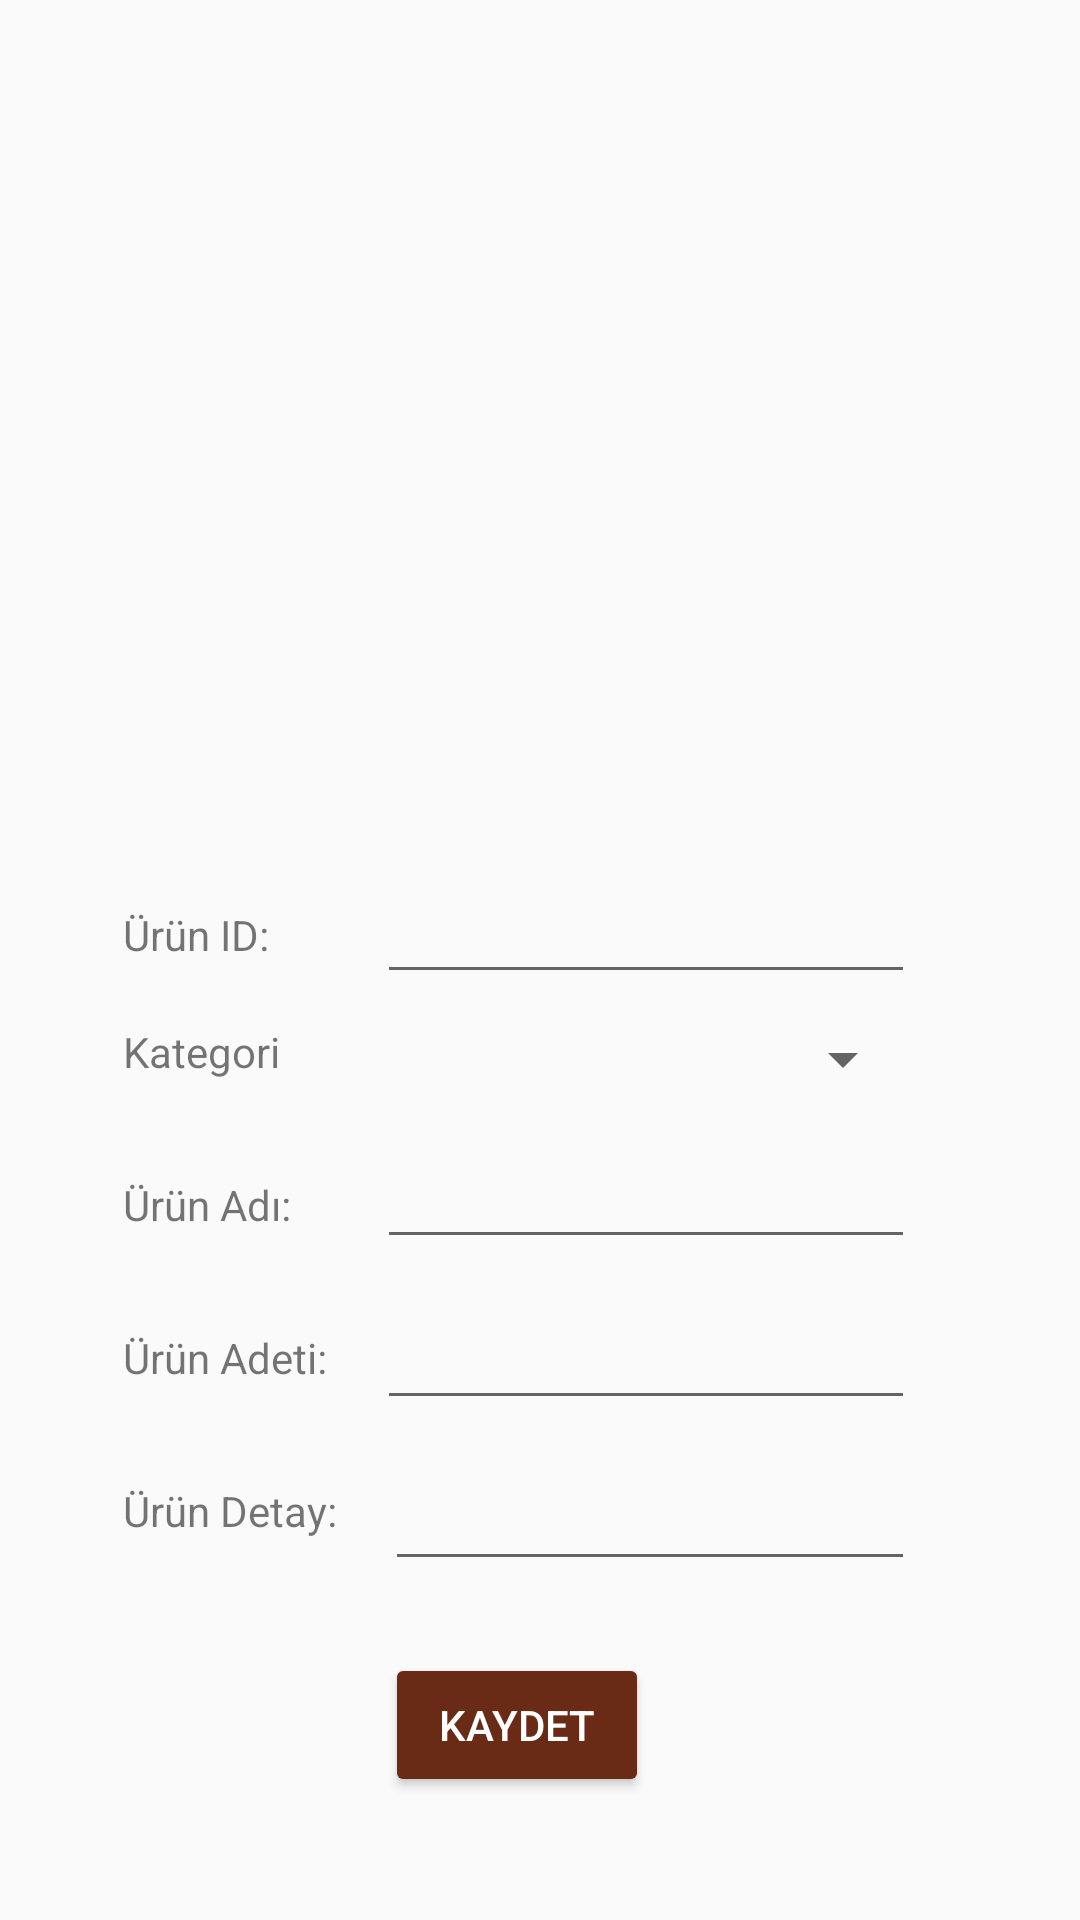

Write the Android layout XML for this screen, with the resource values it uses.
<!-- AndroidManifest.xml: activity theme Theme.AppCompat.DayNight.DarkActionBar -->
<!-- res/layout/activity_detail.xml -->
<?xml version="1.0" encoding="utf-8"?>
<androidx.constraintlayout.widget.ConstraintLayout xmlns:android="http://schemas.android.com/apk/res/android"
    xmlns:app="http://schemas.android.com/apk/res-auto"
    xmlns:tools="http://schemas.android.com/tools"
    android:layout_width="match_parent"
    android:layout_height="match_parent"
    android:orientation="vertical">

    <ImageView
        android:id="@+id/ivProductImage"
        android:layout_width="264dp"
        android:layout_height="166dp"
        android:layout_centerInParent="true"
        android:layout_marginTop="104dp"
        android:adjustViewBounds="true"
        android:maxWidth="250dp"
        android:maxHeight="250dp"
        app:layout_constraintEnd_toEndOf="parent"
        app:layout_constraintHorizontal_bias="0.428"
        app:layout_constraintStart_toStartOf="parent"
        app:layout_constraintTop_toTopOf="parent"
        app:srcCompat="@drawable/manzara8" />

    <TextView
        android:id="@+id/tvProductId"
        android:layout_width="wrap_content"
        android:layout_height="wrap_content"
        android:layout_marginTop="32dp"
        android:text="@string/urun_id"
        app:layout_constraintStart_toStartOf="@+id/ivProductImage"
        app:layout_constraintTop_toBottomOf="@+id/ivProductImage" />

    <TextView
        android:id="@+id/tvProductName"
        android:layout_width="wrap_content"
        android:layout_height="wrap_content"
        android:layout_marginTop="32dp"
        android:text="@string/urun_ad"
        android:textSize="14sp"
        app:layout_constraintStart_toStartOf="@+id/tvCategory"
        app:layout_constraintTop_toBottomOf="@+id/tvCategory" />

    <TextView
        android:id="@+id/tvProductPiece"
        android:layout_width="wrap_content"
        android:layout_height="wrap_content"
        android:layout_marginTop="32dp"
        android:text="@string/urun_adeti"
        app:layout_constraintStart_toStartOf="@+id/tvProductName"
        app:layout_constraintTop_toBottomOf="@+id/tvProductName" />

    <TextView
        android:id="@+id/productContent"
        android:layout_width="wrap_content"
        android:layout_height="wrap_content"
        android:layout_marginTop="32dp"
        android:text="@string/urun_detay"
        app:layout_constraintStart_toStartOf="@+id/tvProductPiece"
        app:layout_constraintTop_toBottomOf="@+id/tvProductPiece" />

    <EditText
        android:id="@+id/etId"
        android:layout_width="0dp"
        android:layout_height="wrap_content"
        android:layout_marginStart="36dp"
        android:ems="10"
        android:inputType="number"
        app:layout_constraintBottom_toBottomOf="@+id/tvProductId"
        app:layout_constraintEnd_toEndOf="@+id/ivProductImage"
        app:layout_constraintStart_toEndOf="@+id/tvProductId"
        app:layout_constraintTop_toTopOf="@+id/tvProductId"
        app:layout_constraintVertical_bias="0.538" />

    <EditText
        android:id="@+id/etName"
        android:layout_width="0dp"
        android:layout_height="wrap_content"
        android:ems="10"
        android:inputType="textPersonName"
        app:layout_constraintBottom_toBottomOf="@+id/tvProductName"
        app:layout_constraintEnd_toEndOf="@+id/etId"
        app:layout_constraintHorizontal_bias="1.0"
        app:layout_constraintStart_toStartOf="@+id/etId"
        app:layout_constraintTop_toTopOf="@+id/tvProductName"
        app:layout_constraintVertical_bias="0.615" />

    <EditText
        android:id="@+id/etPiece"
        android:layout_width="0dp"
        android:layout_height="wrap_content"
        android:ems="10"
        android:inputType="number"
        app:layout_constraintBottom_toBottomOf="@+id/tvProductPiece"
        app:layout_constraintEnd_toEndOf="@+id/etName"
        app:layout_constraintStart_toStartOf="@+id/etName"
        app:layout_constraintTop_toTopOf="@+id/tvProductPiece" />

    <EditText
        android:id="@+id/etDetail"
        android:layout_width="0dp"
        android:layout_height="wrap_content"
        android:layout_marginStart="16dp"
        android:layout_marginTop="16dp"
        android:ems="10"
        android:gravity="start|top"
        android:inputType="textMultiLine"
        android:maxLines="5"
        android:selectAllOnFocus="false"
        android:singleLine="false"
        app:layout_constraintBottom_toBottomOf="@+id/productContent"
        app:layout_constraintEnd_toEndOf="@+id/etPiece"
        app:layout_constraintHorizontal_bias="0.0"
        app:layout_constraintStart_toEndOf="@+id/productContent"
        app:layout_constraintTop_toTopOf="@+id/productContent"
        app:layout_constraintVertical_bias="0.642" />

    <Button
        android:id="@+id/btnProductSave"
        android:layout_width="wrap_content"
        android:layout_height="wrap_content"
        android:layout_marginTop="24dp"
        android:backgroundTint="#692B16"
        android:text="@string/saveProduct"
        android:textColor="#FFFFFF"
        app:layout_constraintEnd_toEndOf="@+id/etDetail"
        app:layout_constraintHorizontal_bias="0.0"
        app:layout_constraintStart_toStartOf="@+id/etDetail"
        app:layout_constraintTop_toBottomOf="@+id/etDetail" />

    <TextView
        android:id="@+id/tvCategory"
        android:layout_width="wrap_content"
        android:layout_height="wrap_content"
        android:layout_marginTop="20dp"
        android:text="Kategori"
        app:layout_constraintStart_toStartOf="@+id/tvProductId"
        app:layout_constraintTop_toBottomOf="@+id/tvProductId" />

    <Spinner
        android:id="@+id/spnCategory"
        android:layout_width="0dp"
        android:layout_height="wrap_content"
        app:layout_constraintBottom_toBottomOf="@+id/tvCategory"
        app:layout_constraintEnd_toEndOf="@+id/etId"
        app:layout_constraintStart_toStartOf="@+id/etId"
        app:layout_constraintTop_toTopOf="@+id/tvCategory"
        app:layout_constraintVertical_bias="0.0" />

</androidx.constraintlayout.widget.ConstraintLayout>
<!-- resources referenced by this layout -->
<resources>
  <string name="saveProduct">Kaydet</string>
  <string name="urun_ad">Ürün Adı:</string>
  <string name="urun_adeti">Ürün Adeti:</string>
  <string name="urun_detay">Ürün Detay:</string>
  <string name="urun_id">Ürün ID:</string>
  <style name="Theme.AppCompat.DayNight.DarkActionBar">
          <item name="colorPrimary">@color/colorRed</item>
          <item name="android:textColorPrimary">@color/colorWrite</item>
      </style>
  <color name="colorRed">#692B16</color>
  <color name="colorWrite">#FFFFFF</color>
</resources>
